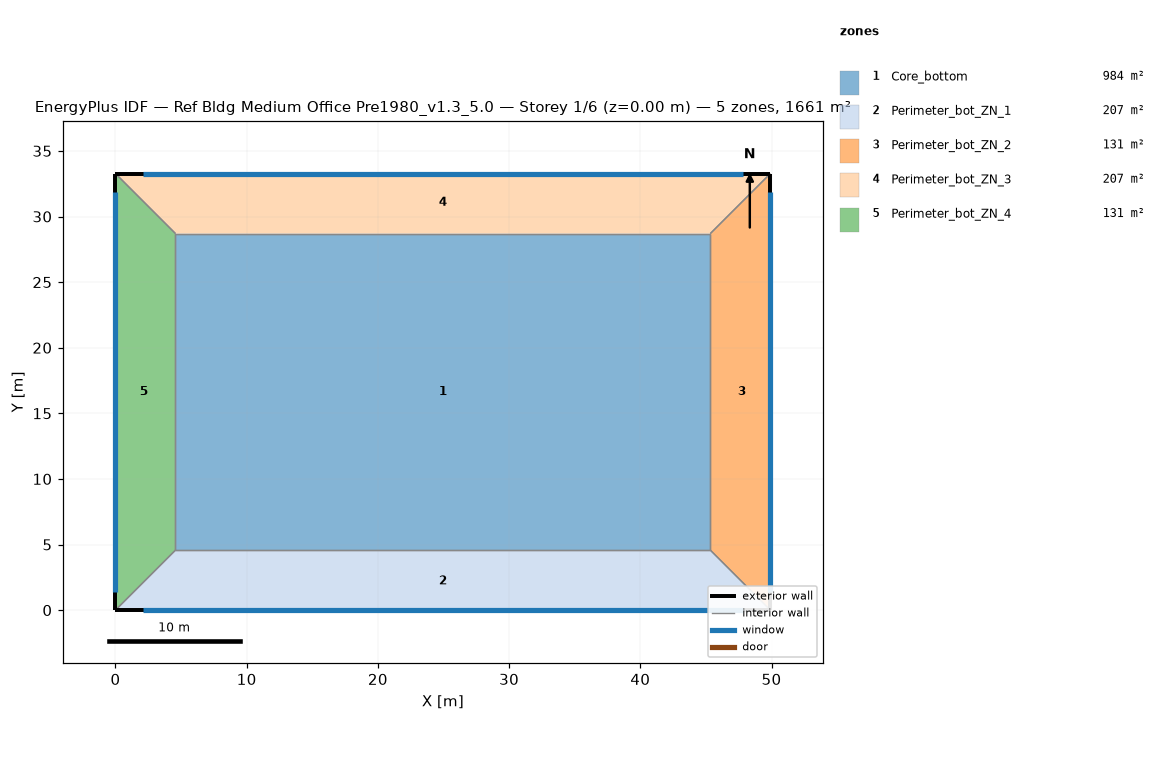
=== STOREY PLAN SPEC (per zone: floor XY polygon, exterior-wall plan segments, windows/doors) ===
zone 1: Core_bottom  (983.5 m²)
  floor: (45.34, 28.70) (45.34, 4.57) (4.57, 4.57) (4.57, 28.70)
  interior walls: 4
zone 2: Perimeter_bot_ZN_1  (207.3 m²)
  floor: (45.34, 4.57) (49.91, 0.00) (0.00, 0.00) (4.57, 4.57)
  exterior wall: (0.00, 0.00) – (49.91, 0.00)  [49.9 m]
    window: (2.10, 0.00) – (47.81, 0.00)  [54.8 m²]
  interior walls: 3
zone 3: Perimeter_bot_ZN_2  (131.3 m²)
  floor: (49.91, 33.27) (49.91, 0.00) (45.34, 4.57) (45.34, 28.70)
  exterior wall: (49.91, 0.00) – (49.91, 33.27)  [33.3 m]
    window: (49.91, 1.40) – (49.91, 31.87)  [36.5 m²]
  interior walls: 3
zone 4: Perimeter_bot_ZN_3  (207.3 m²)
  floor: (49.91, 33.27) (45.34, 28.70) (4.57, 28.70) (0.00, 33.27)
  exterior wall: (49.91, 33.27) – (0.00, 33.27)  [49.9 m]
    window: (47.81, 33.27) – (2.10, 33.27)  [54.8 m²]
  interior walls: 3
zone 5: Perimeter_bot_ZN_4  (131.3 m²)
  floor: (0.00, 33.27) (4.57, 28.70) (4.57, 4.57) (0.00, 0.00)
  exterior wall: (0.00, 33.27) – (0.00, 0.00)  [33.3 m]
    window: (0.00, 31.87) – (0.00, 1.40)  [36.5 m²]
  interior walls: 3

=== DERIVED (storey summary) ===
Building: Ref Bldg Medium Office Pre1980_v1.3_5.0
Storey: 1 of 6  (floor level z = 0.00 m)
Storey gross floor area: 1660.7 m²
Zones on this storey: 5
  - Core_bottom: floor 983.5 m²
  - Perimeter_bot_ZN_1: floor 207.3 m²; exterior wall 49.9 m (136.9 m²); 1 window(s) 54.8 m²; WWR 40.0%
  - Perimeter_bot_ZN_2: floor 131.3 m²; exterior wall 33.3 m (91.3 m²); 1 window(s) 36.5 m²; WWR 40.0%
  - Perimeter_bot_ZN_3: floor 207.3 m²; exterior wall 49.9 m (136.9 m²); 1 window(s) 54.8 m²; WWR 40.0%
  - Perimeter_bot_ZN_4: floor 131.3 m²; exterior wall 33.3 m (91.3 m²); 1 window(s) 36.5 m²; WWR 40.0%
Zone adjacency (shared interzone walls):
  - Core_bottom ↔ Perimeter_bot_ZN_1
  - Core_bottom ↔ Perimeter_bot_ZN_2
  - Core_bottom ↔ Perimeter_bot_ZN_3
  - Core_bottom ↔ Perimeter_bot_ZN_4
  - Perimeter_bot_ZN_1 ↔ Perimeter_bot_ZN_2
  - Perimeter_bot_ZN_1 ↔ Perimeter_bot_ZN_4
  - Perimeter_bot_ZN_2 ↔ Perimeter_bot_ZN_3
  - Perimeter_bot_ZN_3 ↔ Perimeter_bot_ZN_4